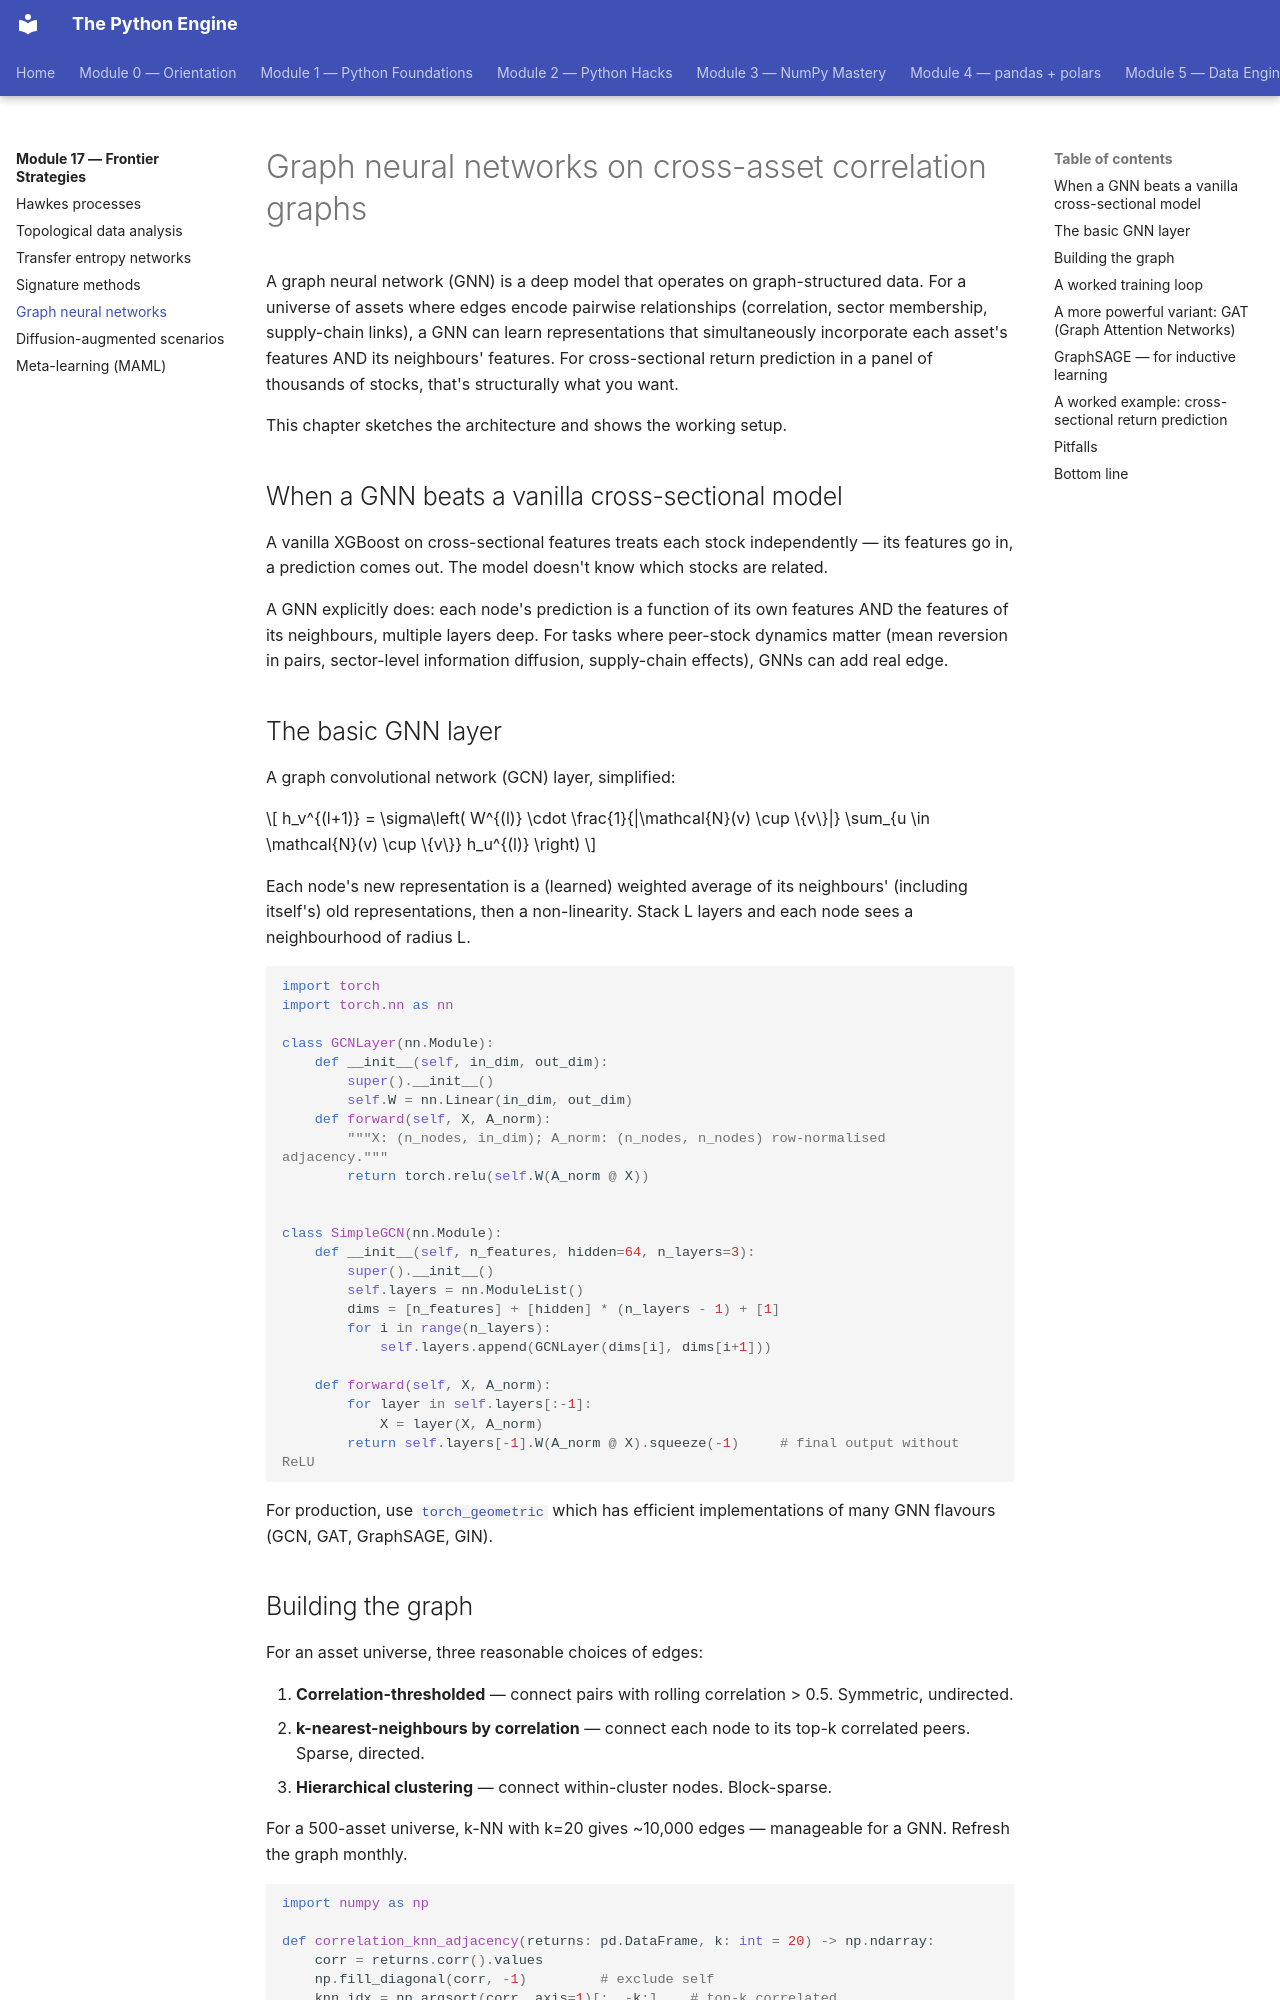

repository: billyribeiro-ux/python-engine · page: 17-frontier-strategies/05-gnn/index.html · generator: mkdocs

# Graph neural networks on cross-asset correlation graphs

A graph neural network (GNN) is a deep model that operates on graph-structured data. For a universe of assets where edges encode pairwise relationships (correlation, sector membership, supply-chain links), a GNN can learn representations that simultaneously incorporate each asset's features AND its neighbours' features. For cross-sectional return prediction in a panel of thousands of stocks, that's structurally what you want.

This chapter sketches the architecture and shows the working setup.

## When a GNN beats a vanilla cross-sectional model

A vanilla XGBoost on cross-sectional features treats each stock independently — its features go in, a prediction comes out. The model doesn't know which stocks are related.

A GNN explicitly does: each node's prediction is a function of its own features AND the features of its neighbours, multiple layers deep. For tasks where peer-stock dynamics matter (mean reversion in pairs, sector-level information diffusion, supply-chain effects), GNNs can add real edge.

## The basic GNN layer

A graph convolutional network (GCN) layer, simplified:

$$
h_v^{(l+1)} = \sigma\left( W^{(l)} \cdot \frac{1}{|\mathcal{N}(v) \cup \{v\}|} \sum_{u \in \mathcal{N}(v) \cup \{v\}} h_u^{(l)} \right)
$$

Each node's new representation is a (learned) weighted average of its neighbours' (including itself's) old representations, then a non-linearity. Stack L layers and each node sees a neighbourhood of radius L.

```python
import torch
import torch.nn as nn

class GCNLayer(nn.Module):
    def __init__(self, in_dim, out_dim):
        super().__init__()
        self.W = nn.Linear(in_dim, out_dim)
    def forward(self, X, A_norm):
        """X: (n_nodes, in_dim); A_norm: (n_nodes, n_nodes) row-normalised adjacency."""
        return torch.relu(self.W(A_norm @ X))


class SimpleGCN(nn.Module):
    def __init__(self, n_features, hidden=64, n_layers=3):
        super().__init__()
        self.layers = nn.ModuleList()
        dims = [n_features] + [hidden] * (n_layers - 1) + [1]
        for i in range(n_layers):
            self.layers.append(GCNLayer(dims[i], dims[i+1]))

    def forward(self, X, A_norm):
        for layer in self.layers[:-1]:
            X = layer(X, A_norm)
        return self.layers[-1].W(A_norm @ X).squeeze(-1)     # final output without ReLU
```

For production, use [`torch_geometric`](https://pytorch-geometric.readthedocs.io/) which has efficient implementations of many GNN flavours (GCN, GAT, GraphSAGE, GIN).
